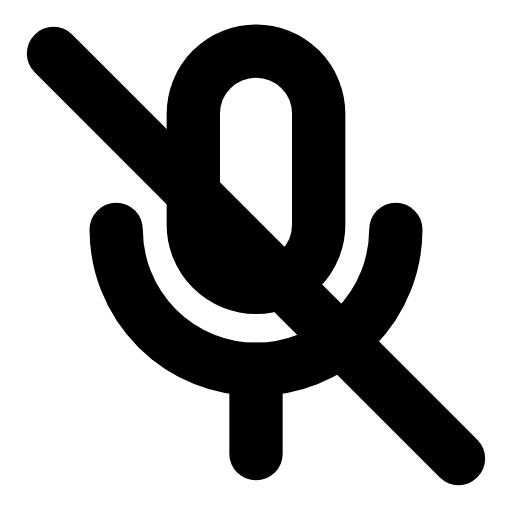
t = 0.00 s
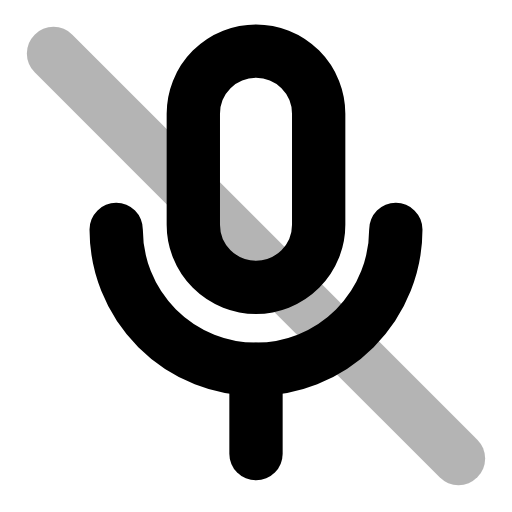
t = 0.22 s
t = 0.44 s: frame unchanged from t = 0.00 s, image omitted
t = 0.68 s: frame unchanged from t = 0.00 s, image omitted
t = 0.92 s: frame unchanged from t = 0.00 s, image omitted
t = 1.16 s: frame unchanged from t = 0.00 s, image omitted

The animated SVG that drew these frames (rendered in a browser with its animation timeline set to each time). Animation: 1 SMIL element (animate=1); one cycle of 1.40 s, repeats indefinitely.

<svg xmlns="http://www.w3.org/2000/svg" width="24" height="24" viewBox="0 0 24 24" fill="none"><g transform="translate(-1.56 -1.56) scale(1.13)"><path stroke="currentColor" stroke-width="2.212" stroke-linecap="round" stroke-linejoin="round" fill="none" d="M9.4 6.1A2.6 2.6 0 0 1 14.6 6.1L14.6 10.7A2.6 2.6 0 0 1 9.4 10.7L9.4 6.1Z"></path><path stroke="currentColor" stroke-width="2.212" stroke-linecap="round" stroke-linejoin="round" fill="none" d="M6.2 10.9A5.8 5.8 0 0 0 17.8 10.9"></path><line stroke="currentColor" stroke-width="2.212" stroke-linecap="round" stroke-linejoin="round" fill="none" x1="12" y1="16.7" x2="12" y2="20.2"></line><line stroke="currentColor" stroke-width="2.212" stroke-linecap="round" stroke-linejoin="round" fill="none" x1="3.6" y1="3.6" x2="20.4" y2="20.4"><animate attributeName="opacity" values="1;1;0.15;1;1;1;1;0.15;1;1;1" keyTimes="0;0.144;0.207;0.27;0.45;0.6;0.72;0.762;0.804;0.9;1" dur="1.4s" repeatCount="indefinite" calcMode="spline" keySplines="0.16 1 0.3 1;0.16 1 0.3 1;0.16 1 0.3 1;0.16 1 0.3 1;0.16 1 0.3 1;0.16 1 0.3 1;0.16 1 0.3 1;0.16 1 0.3 1;0.16 1 0.3 1;0.16 1 0.3 1"/></line></g></svg>
